Run: headless pygame with SDL's dummy video driver; simulated clock (each Clock.tick advances the game by its frame time, no real sleeping); random seed 0; keys injected as events and as key.get_pressed() state; mouse plan: one left click at the window centre at the start of phase 2, then a move to the lower-right quarter at the start of phase 3.
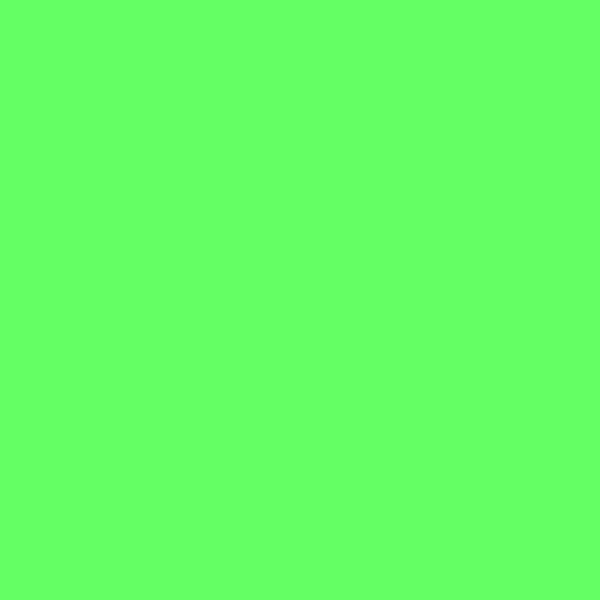
Frame 1 of 4 · flips 1–60 · no input
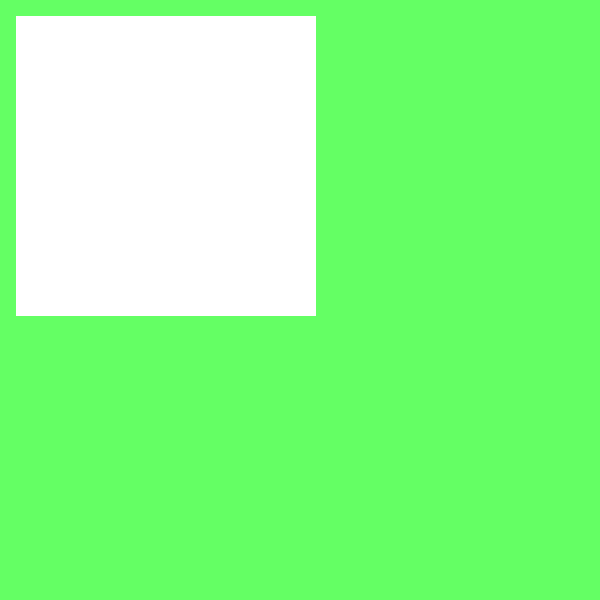
Frame 2 of 4 · flips 61–180 · clicked the window centre · tapped SPACE, RETURN · held RIGHT (→), D
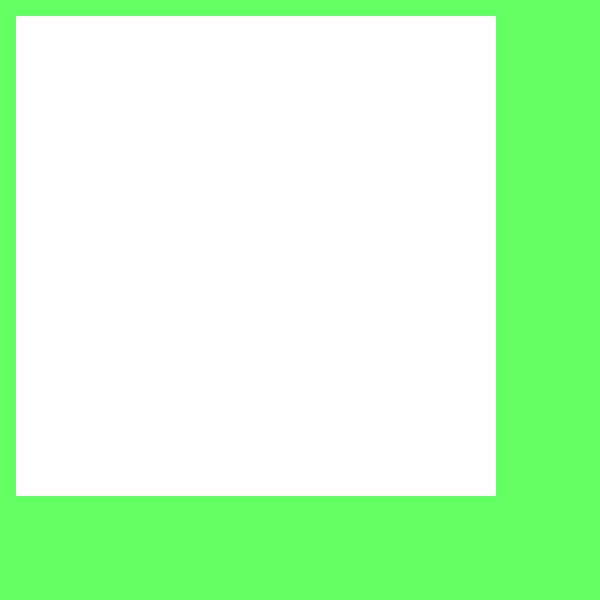
Frame 3 of 4 · flips 181–300 · moved the mouse to the lower-right quarter · held DOWN (↓), S
Frame 4 of 4 · flips 301–420 · held LEFT (←), A, UP (↑), W · screen unchanged from frame 3, image omitted

The pygame program that drew these frames:

import pygame
from sys import exit
from pygame.locals import *

pygame.init()


display = pygame.display.set_mode((600,600))
clock = pygame.time.Clock()
running = True

def chunk():
    mos_pos = pygame.mouse.get_pos()
    pygame.draw.rect(display,(255,255,255),(16,16,*mos_pos))



while running:
    display.fill((100,255,100))
    chunk()
    for event in pygame.event.get():
        if event == pygame.key.get_pressed()[K_ESCAPE]:
            pygame.quit
            exit()
        elif event.type == QUIT:
            pygame.quit
            exit()

    clock.tick()
    pygame.display.flip()
